Run: headless pygame with SDL's dummy video driver; simulated clock (each Clock.tick advances the game by its frame time, no real sleeping); random seed 0; keys injected as events and as key.get_pressed() state; mouse plan: one left click at the window centre at the start of phase 2, then a move to the lower-right quarter at the start of phase 3.
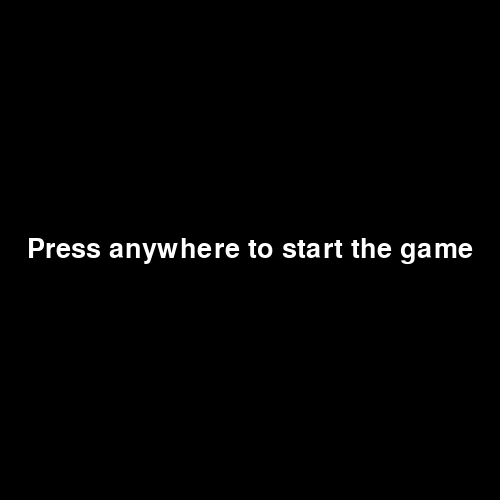
Frame 1 of 4 · flips 1–60 · no input
Frame 2 of 4 · flips 61–180 · clicked the window centre · tapped SPACE, RETURN · held RIGHT (→), D · screen unchanged from frame 1, image omitted
Frame 3 of 4 · flips 181–300 · moved the mouse to the lower-right quarter · held DOWN (↓), S · screen unchanged from frame 2, image omitted
Frame 4 of 4 · flips 301–420 · held LEFT (←), A, UP (↑), W · screen unchanged from frame 3, image omitted

The pygame program that drew these frames:

import sys,random,time
import pygame

pygame.init()

WIN_X = 500
WIN_Y = 500
WIN = pygame.display.set_mode((WIN_X,WIN_Y))
pygame.display.set_caption('snake game')
font=pygame.font.SysFont('comicsans',40)

#main function
def main_menu():
    while 1:
        for event in pygame.event.get():
            if event.type == pygame.QUIT:
                pygame.quit()
                sys.exit()
            if event.type == pygame.MOUSEBUTTONDOWN:
                main()
        WIN.fill((0,0,0))
        main_menu_message = font.render('Press anywhere to start the game' , True , (255,255,255))
        font_pos = main_menu_message.get_rect(center=(WIN_X//2, WIN_Y//2))
        WIN.blit(main_menu_message , font_pos)
        pygame.display.update()


def game_over(score):
        while 1:
            for event in pygame.event.get():
                if event.type == pygame.QUIT:
                    pygame.quit()
                    sys.exit()
            WIN.fill((0,0,0))
            game_over_message = font.render('You Lost' , True , (255,0,0))
            game_over_score = font.render(f'Your Score was {score}' , True , (255,255,255))

            font_pos_message = game_over_message.get_rect(center=(WIN_X//2, WIN_Y//2))
            font_pos_score = game_over_score.get_rect(center=(WIN_X//2, WIN_Y//2+40))
            WIN.blit(game_over_message , font_pos_message)
            WIN.blit(game_over_score , font_pos_score)
            pygame.display.update()
            time.sleep(3)
            main_menu()


def main():
    CLOCK = pygame.time.Clock()
    snake_pos=[200,70]
    snake_body=[[200,70] , [200-10 , 70] , [200-(2*10),70]]
    fruit_pos = [0,0]
    fruit_spawn = True
    direction = 'right'
    score=0
    CLOCK = pygame.time.Clock()
    #game loop
    while 1:
        for event in pygame.event.get():
            if event.type == pygame.QUIT:
                pygame.quit()
                sys.exit()

            keys= pygame.key.get_pressed()
            if (keys[pygame.K_w] or keys[pygame.K_UP]) and direction != 'down':
                direction = 'up'
            if (keys[pygame.K_s] or keys[pygame.K_DOWN]) and direction != 'up':
                direction = 'down'
            if (keys[pygame.K_d] or keys[pygame.K_RIGHT]) and direction != 'left':
                direction = 'right'
            if (keys[pygame.K_a] or keys[pygame.K_LEFT]) and direction != 'right':
                direction = 'left'

        WIN.fill((0,0,0))
        for square in snake_body:
            if snake_body.index(square) == len(snake_body)-1:
                pygame.draw.rect(WIN ,(255, 0, 0), (square[0],square[1],20,20))
            else:
                pygame.draw.rect(WIN ,(255, 255, 0), (square[0],square[1],20,20))
            
        if direction == 'right':
            snake_pos[0] += 10
        elif direction == 'left':
            snake_pos[0] -= 10
        elif direction == 'up':
            snake_pos[1] -= 10
        elif direction == 'down':
            snake_pos[1] += 10

        snake_body.append(list(snake_pos))

        if fruit_spawn:
            fruit_pos = [random.randrange(40,WIN_X-40),random.randrange(40,WIN_Y-40)]
            fruit_spawn = False

        pygame.draw.rect(WIN ,(138,43,226),(fruit_pos[0],fruit_pos[1],20,20))

        score_font = font.render(f'{score}' , True , (255,255,255))
        font_pos = score_font.get_rect(center=(WIN_X//2-40 , 30))
        WIN.blit(score_font , font_pos)

        if pygame.Rect(snake_pos[0],snake_pos[1],20,20).colliderect(pygame.Rect(fruit_pos[0],fruit_pos[1],20,20)):
            fruit_spawn=True
            score += 5
        else:
            snake_body.pop(0)

        for square in snake_body[:-1]:
            if pygame.Rect(square[0],square[1],10,10).colliderect(pygame.Rect(snake_pos[0],snake_pos[1],10,10)):
                game_over(score)

        if snake_pos[0]+10 <=0 or snake_pos[0] >= WIN_X:
            game_over(score)
        if snake_pos[1]+10 <=0 or snake_pos[1] >= WIN_Y:
            game_over(score)
        pygame.display.update()

        CLOCK.tick(5)

#caliing the main function
main_menu()
